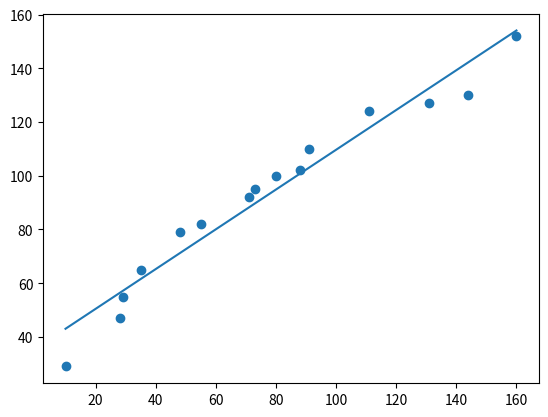

Write the Python code that produced this figure.
import matplotlib.pyplot as plt
from scipy import stats

x = [10,28,29,35,48,55,71,73,80,88,91,111,131,144,160]
y = [29,47,55,65,79,82,92,95,100,102,110,124,127,130,152]

slope, intercept, r, p, std_err = stats.linregress(x,y)

print('slope =', slope)
print('intercept =', intercept)

def myfunc(x):
  return intercept + slope * x

mymodel = list(map(myfunc, x))

plt.scatter(x, y)
plt.plot(x, mymodel)
plt.show()